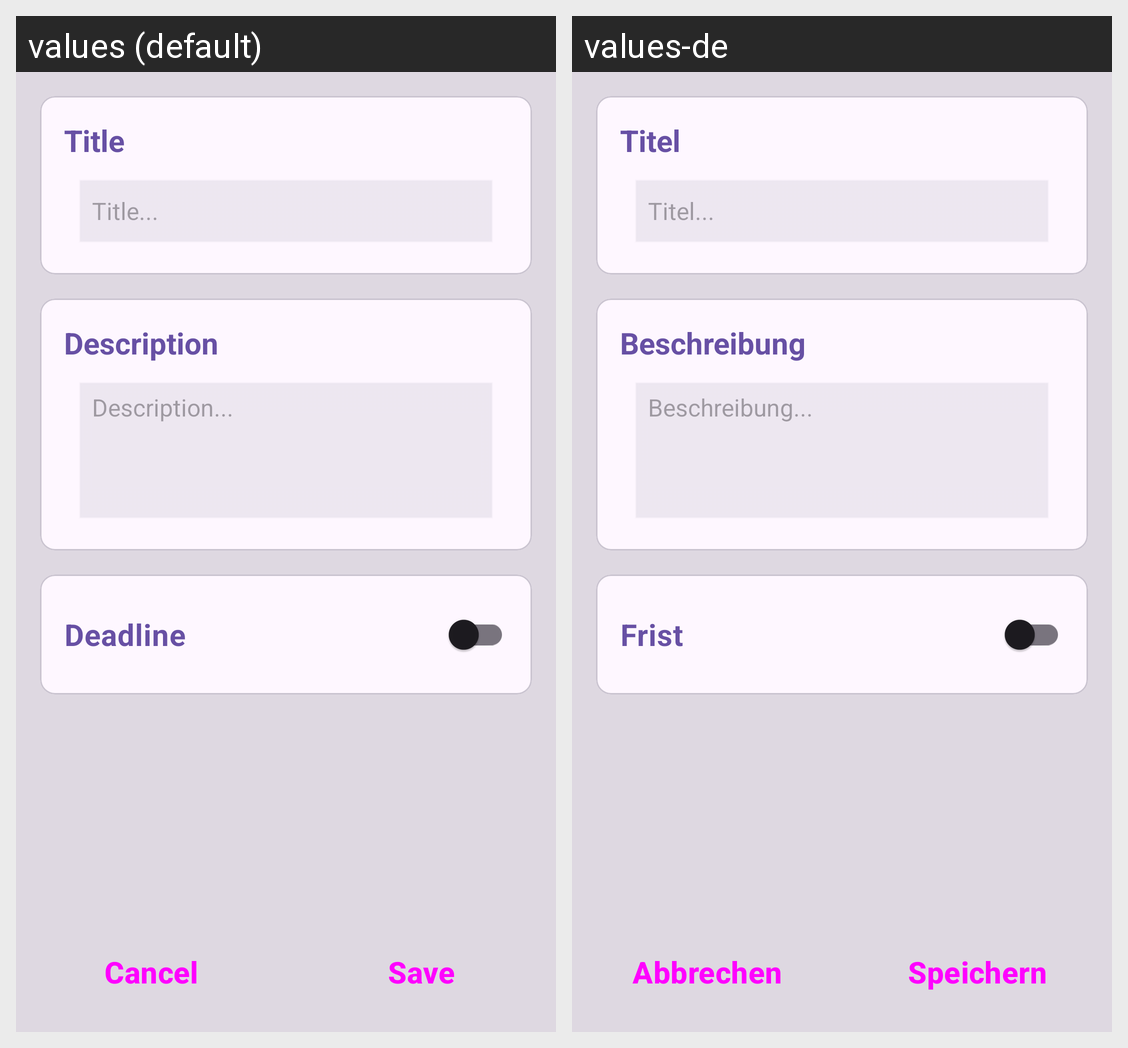

Here is an Android app screen in its default locale and in the app's own translations. Write out the translated-string differences for the strings that appear on this screen.
Android screen res/layout/new_task_fragment.xml rendered under 2 locales, left to right: values (default), values-de. Device: Nexus 5 (rendered at 1080×1920; each locale shown at half size, 540×960, under a caption strip naming it); theme Theme.SimpleDo.
Strings drawn on this screen, with the default value and each locale's value (text and hints the layout hard-codes, and strings that could not be matched under every locale, appear in the picture but are not listed):

new_task_title
  values: Title
  values-de: Titel

new_task_title_edit
  values: Title...
  values-de: Titel...

new_task_description
  values: Description
  values-de: Beschreibung

new_task_description_edit
  values: Description...
  values-de: Beschreibung...

new_task_deadline
  values: Deadline
  values-de: Frist

action_cancel
  values: Cancel
  values-de: Abbrechen

action_save
  values: Save
  values-de: Speichern
